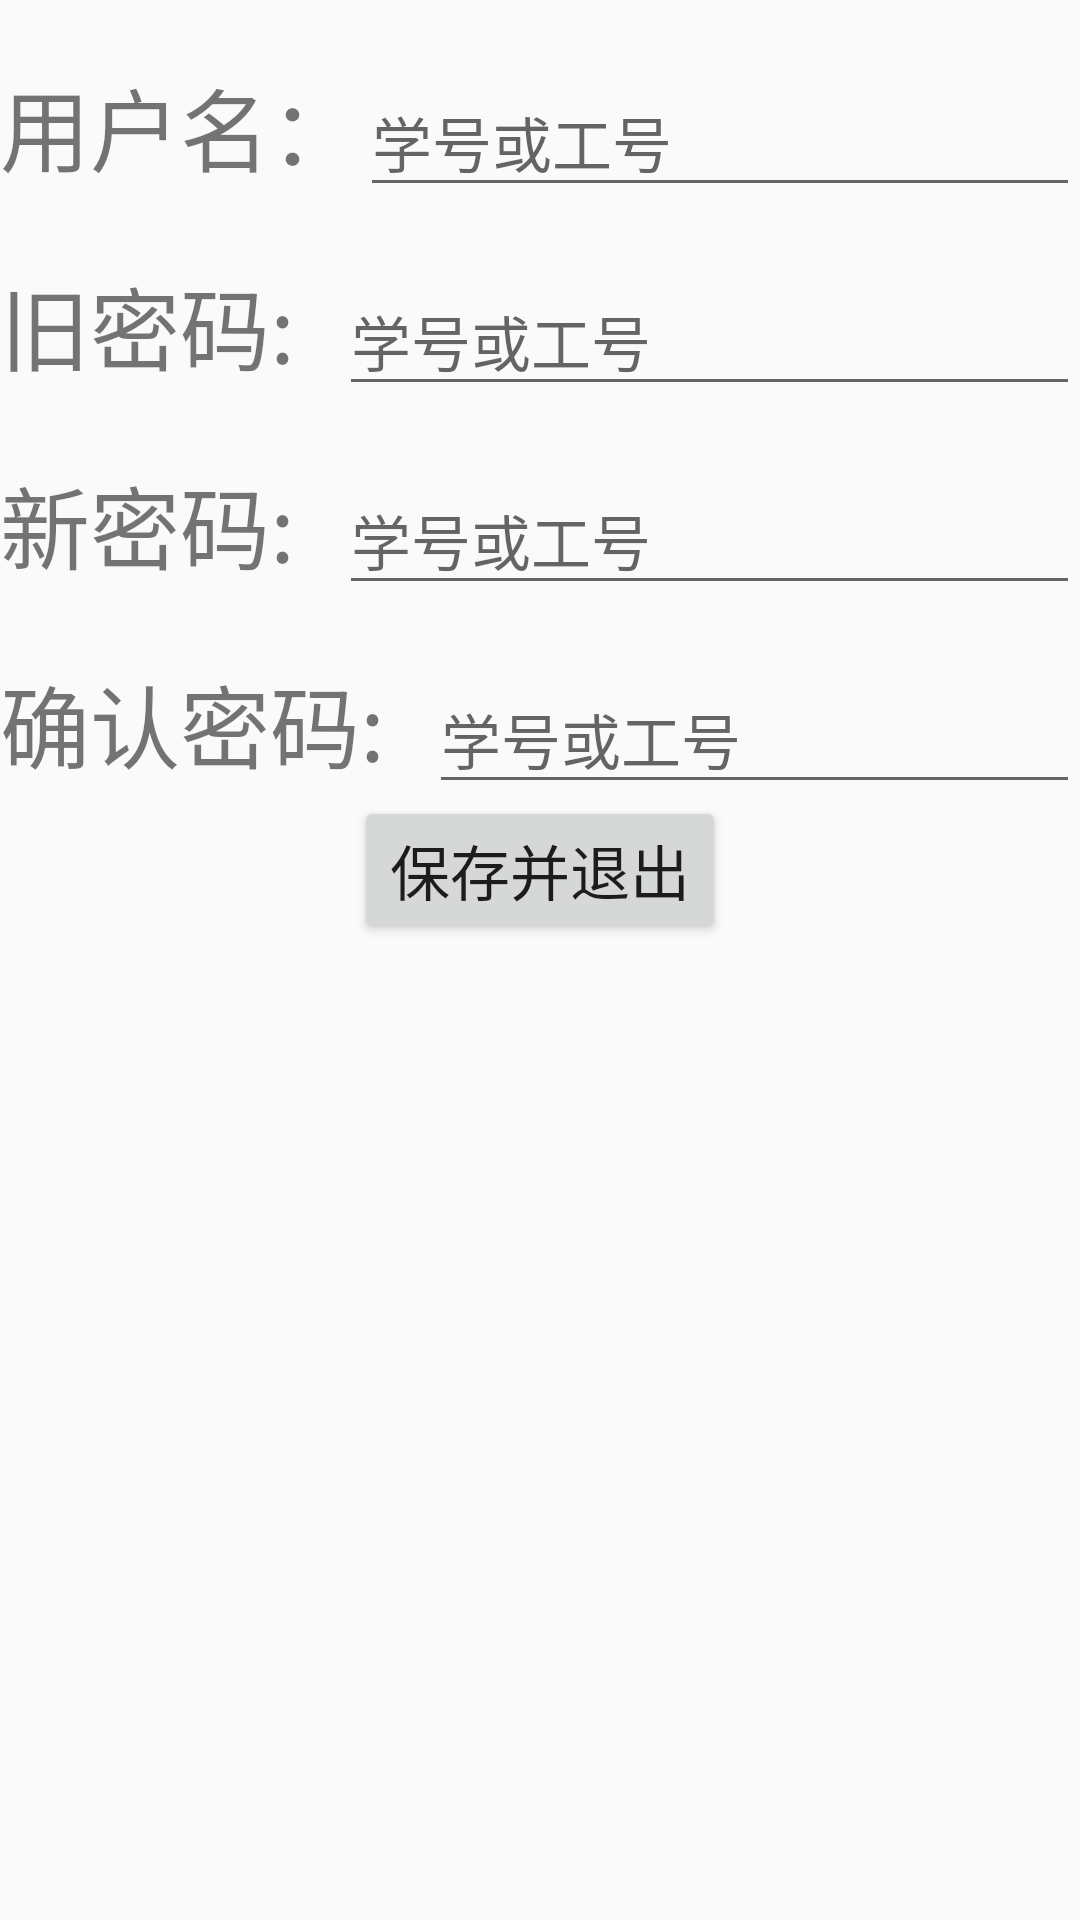

Reconstruct the res/layout file that produces this screen, plus the resources it refers to.
<!-- AndroidManifest.xml: application theme AppTheme -->
<!-- res/layout/activity_revise_password.xml -->
<?xml version="1.0" encoding="utf-8"?>
<LinearLayout xmlns:android="http://schemas.android.com/apk/res/android"
    xmlns:app="http://schemas.android.com/apk/res-auto"
    xmlns:tools="http://schemas.android.com/tools"
    android:layout_width="match_parent"
    android:layout_height="match_parent"
    tools:context="com.example.ui.RevisePasswordActivity"
    android:orientation="vertical">
    <LinearLayout
        android:layout_marginTop="20sp"
        android:layout_width="match_parent"
        android:layout_height="wrap_content"
        android:orientation="horizontal">
        <TextView
            android:layout_width="wrap_content"
            android:layout_height="wrap_content"
            android:text="用户名："
            android:textSize="30sp" />
        <EditText
            android:id="@+id/et_username"
            android:layout_width="match_parent"
            android:layout_height="wrap_content"
            android:textSize="20sp"
            android:hint="学号或工号"/>
    </LinearLayout>
    <LinearLayout
        android:layout_marginTop="20sp"
        android:layout_width="match_parent"
        android:layout_height="wrap_content"
        android:orientation="horizontal">
        <TextView
            android:layout_width="wrap_content"
            android:layout_height="wrap_content"
            android:text="旧密码:  "
            android:textSize="30sp"/>
        <EditText
            android:id="@+id/et_old_password"
            android:layout_width="match_parent"
            android:layout_height="wrap_content"
            android:inputType="textPassword"
            android:textSize="20sp"
            android:hint="学号或工号"/>
    </LinearLayout>
    <LinearLayout
        android:layout_marginTop="20sp"
        android:layout_width="match_parent"
        android:layout_height="wrap_content"
        android:orientation="horizontal">
        <TextView
            android:layout_width="wrap_content"
            android:layout_height="match_parent"
            android:text="新密码:  "
            android:textSize="30sp"/>
        <EditText
            android:id="@+id/et_new_password"
            android:layout_width="match_parent"
            android:layout_height="wrap_content"
            android:inputType="textPassword"
            android:textSize="20sp"
            android:hint="学号或工号"/>
    </LinearLayout>
    <LinearLayout
        android:layout_marginTop="20sp"
        android:layout_width="match_parent"
        android:layout_height="wrap_content"
        android:orientation="horizontal">
        <TextView
            android:layout_width="wrap_content"
            android:layout_height="match_parent"
            android:text="确认密码:  "
            android:textSize="30sp"/>
        <EditText
            android:id="@+id/et_confirm_password"
            android:layout_width="match_parent"
            android:layout_height="wrap_content"
            android:inputType="textPassword"
            android:textSize="20sp"
            android:hint="学号或工号"/>
    </LinearLayout>
    <Button
        android:id="@+id/exit"
        android:layout_width="wrap_content"
        android:layout_height="wrap_content"
        android:layout_gravity="center"
        android:text="保存并退出"
        android:textSize="20sp"/>
</LinearLayout>
<!-- resources referenced by this layout -->
<resources>
  <style name="AppTheme" parent="Theme.AppCompat.Light.DarkActionBar">
          
          <item name="colorPrimary">@color/colorPrimary</item>
          <item name="colorPrimaryDark">@color/colorPrimaryDark</item>
          <item name="colorAccent">@color/colorAccent</item>
          
          <item name="android:itemTextAppearance">@style/MenuItemTextStyle</item>
          
          <item name="actionOverflowMenuStyle">@style/PopupTheme</item>
      </style>
  <color name="colorPrimary">#008577</color>
  <color name="colorPrimaryDark">#00574B</color>
  <color name="colorAccent">#D81B60</color>
  <style name="MenuItemTextStyle" parent="android:style/TextAppearance.Widget.IconMenu.Item">
          <item name="android:textColor">@android:color/white</item>
          <item name="android:textSize">18sp</item>
      </style>
  <style name="PopupTheme" parent="Theme.AppCompat.DayNight">
          <item name="actionOverflowMenuStyle">@style/OverflowMenuStyle</item>
          <item name="android:actionOverflowMenuStyle">@style/OverflowMenuStyle</item>
          <item name="android:popupBackground">@android:color/black</item>
      </style>
  <style name="OverflowMenuStyle" parent="Widget.AppCompat.PopupMenu.Overflow">
          <item name="overlapAnchor">false</item>
      </style>
</resources>
